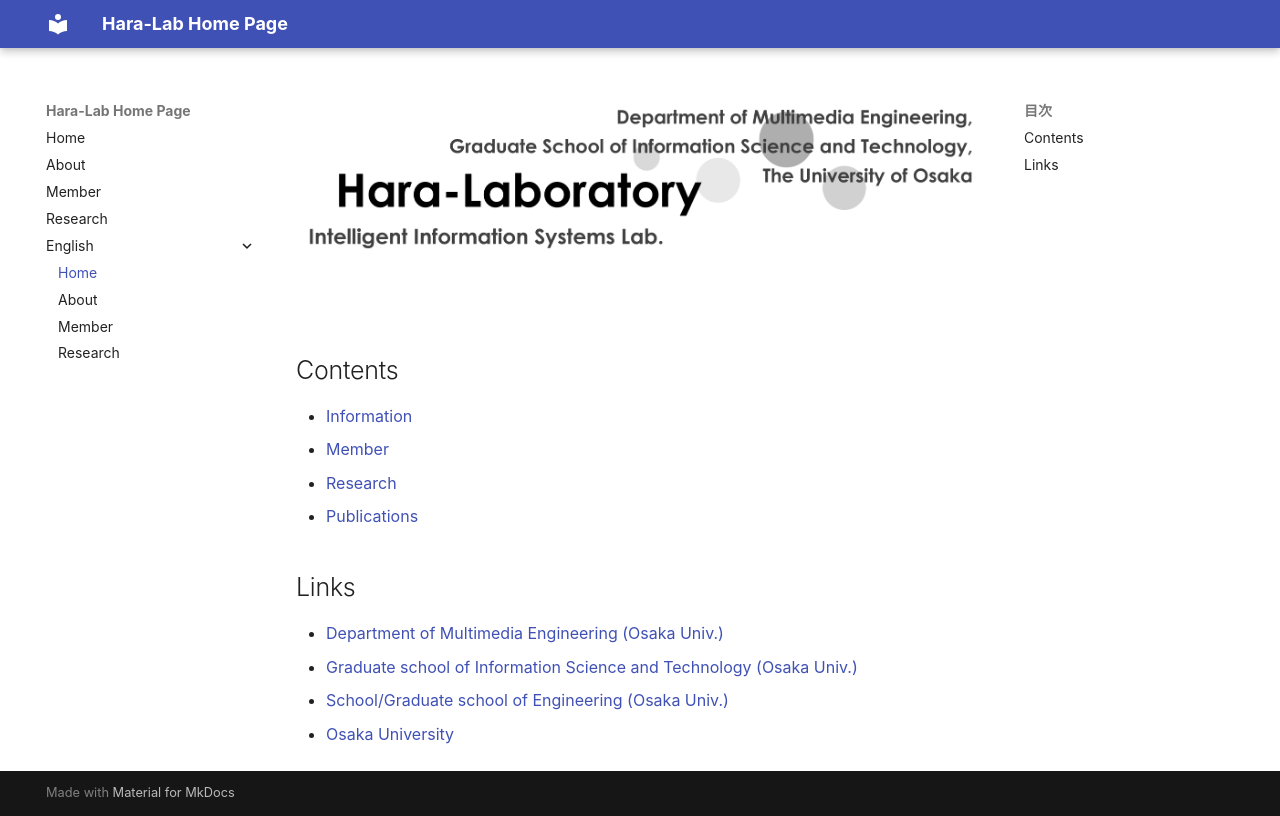

repository: mmde-lab/webpage · page: index-e/index.html · generator: mkdocs

# ![teaser](./figs/mmde-title.png)

## Contents
- [Information](./about-e.md)
- [Member](./member-e.md)
- [Research](./research/en/index.md)
- [Publications](https://amagata-daichi.notion.site/Publication-List-of-Multimedia-Data-Engineering-Lab-19fb718c179d80eca4dede443e3d12cf?pvs=4)


## Links
- [Department of Multimedia Engineering (Osaka Univ.)](https://www.ist.osaka-u.ac.jp/english/majors/mm.php)
- [Graduate school of Information Science and Technology (Osaka Univ.)](https://www.ist.osaka-u.ac.jp/english/)
- [School/Graduate school of Engineering (Osaka Univ.)](http://www.eng.osaka-u.ac.jp/en/index.html)
- [Osaka University](http://www.osaka-u.ac.jp/en)
